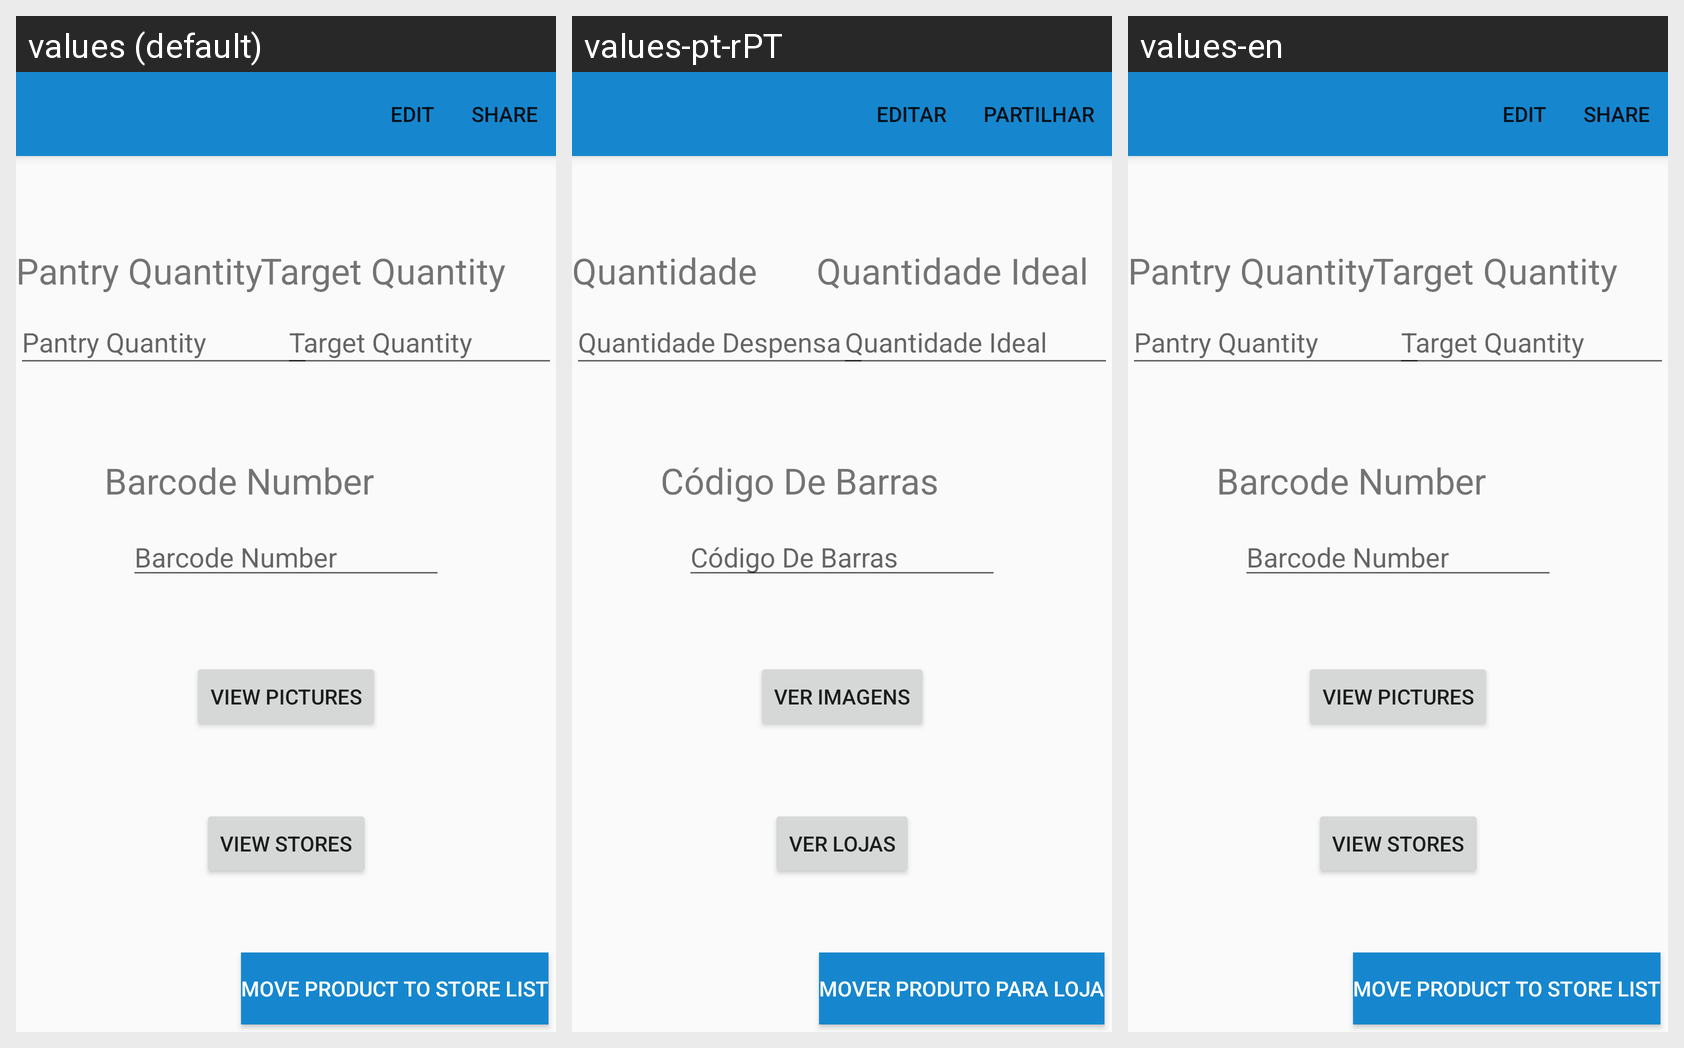

The same Android screen rendered under several of its app's locales, left to right. List the strings drawn on it with the default value and each locale's translation.
Android screen res/layout/activity_item.xml rendered under 3 locales, left to right: values (default), values-pt-rPT, values-en. Device: Nexus 5 (rendered at 1080×1920; each locale shown at half size, 540×960, under a caption strip naming it); theme Theme.ShopIST.
Strings drawn on this screen, with the default value and each locale's value (text and hints the layout hard-codes, and strings that could not be matched under every locale, appear in the picture but are not listed):

pantryQuantity
  values: Pantry Quantity
  values-pt-rPT: Quantidade Despensa
  values-en: Pantry Quantity

targetQuantity
  values: Target Quantity
  values-pt-rPT: Quantidade Ideal
  values-en: Target Quantity

viewPictures
  values: View Pictures
  values-pt-rPT: Ver Imagens
  values-en: View Pictures

viewStores
  values: View Stores
  values-pt-rPT: Ver Lojas
  values-en: View Stores

barcodeNumber
  values: Barcode Number
  values-pt-rPT: Código De Barras
  values-en: Barcode Number

moveItemToStoreList
  values: Move Product To Store List
  values-pt-rPT: Mover Produto Para Loja
  values-en: Move Product To Store List
